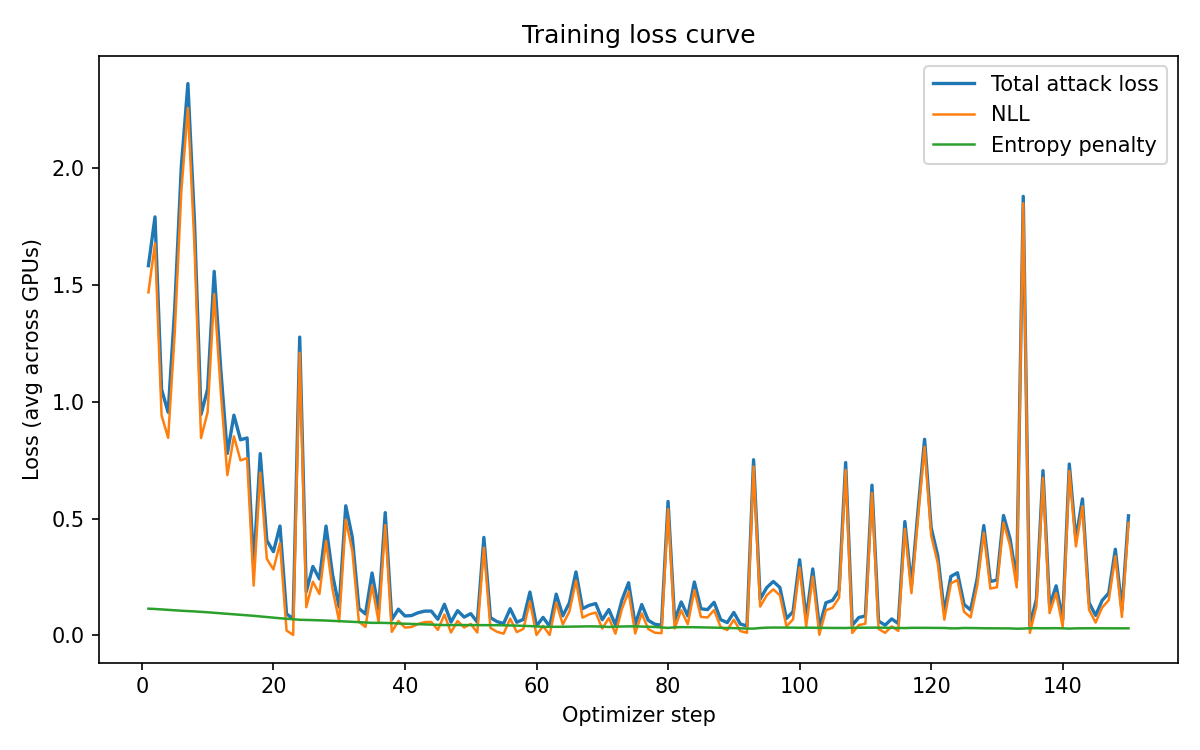

Values plotted in this chart, from the file beside it:
total_loss, nll_loss, entropy_penalty
1.581474781036376953e+00, 1.467208266258239746e+00, 1.142665669322013855e-01
1.790005445480346680e+00, 1.677034974098205566e+00, 1.129705309867858887e-01
1.052069067955017090e+00, 9.410807490348815918e-01, 1.109883487224578857e-01
9.541783928871154785e-01, 8.450201749801635742e-01, 1.091582253575325012e-01
1.400969982147216797e+00, 1.293582320213317871e+00, 1.073876544833183289e-01
2.004161596298217773e+00, 1.898651719093322754e+00, 1.055099070072174072e-01
2.360321998596191406e+00, 2.256121873855590820e+00, 1.042001545429229736e-01
1.772433757781982422e+00, 1.669857382774353027e+00, 1.025763750076293945e-01
9.449338912963867188e-01, 8.441155552864074707e-01, 1.008183658123016357e-01
1.053595900535583496e+00, 9.547573924064636230e-01, 9.883850812911987305e-02
1.556916236877441406e+00, 1.460166335105895996e+00, 9.674993902444839478e-02
1.137645244598388672e+00, 1.042882919311523438e+00, 9.476235508918762207e-02
7.781963348388671875e-01, 6.855402588844299316e-01, 9.265609830617904663e-02
9.419634938240051270e-01, 8.514189720153808594e-01, 9.054450690746307373e-02
8.366898894309997559e-01, 7.484927773475646973e-01, 8.819709718227386475e-02
8.445335626602172852e-01, 7.583501935005187988e-01, 8.618335425853729248e-02
2.967109382152557373e-01, 2.129529565572738647e-01, 8.375797420740127563e-02
7.774093151092529297e-01, 6.963270902633666992e-01, 8.108220994472503662e-02
4.060953259468078613e-01, 3.276609778404235840e-01, 7.843436300754547119e-02
3.580129742622375488e-01, 2.821743488311767578e-01, 7.583862543106079102e-02
4.678633809089660645e-01, 3.945368230342864990e-01, 7.332656532526016235e-02
9.192667156457901001e-02, 2.081389166414737701e-02, 7.111278176307678223e-02
7.061841338872909546e-02, 1.712810364551842213e-03, 6.890559941530227661e-02
1.275887012481689453e+00, 1.209044218063354492e+00, 6.684278696775436401e-02
1.868429481983184814e-01, 1.205392852425575256e-01, 6.630366295576095581e-02
2.948688566684722900e-01, 2.294195890426635742e-01, 6.544927507638931274e-02
2.416717112064361572e-01, 1.771053522825241089e-01, 6.456635147333145142e-02
4.676951766014099121e-01, 4.041538536548614502e-01, 6.354132294654846191e-02
2.582294344902038574e-01, 1.959732174873352051e-01, 6.225620210170745850e-02
1.209838464856147766e-01, 6.014374271035194397e-02, 6.084010377526283264e-02
5.544658303260803223e-01, 4.950965642929077148e-01, 5.936928465962409973e-02
4.190716445446014404e-01, 3.608396947383880615e-01, 5.823196098208427429e-02
1.153456494212150574e-01, 5.825141444802284241e-02, 5.709423497319221497e-02
9.171243011951446533e-02, 3.634839877486228943e-02, 5.536403506994247437e-02
2.669699788093566895e-01, 2.133468836545944214e-01, 5.362309515476226807e-02
1.109737977385520935e-01, 5.718833208084106445e-02, 5.378546565771102905e-02
5.251014232635498047e-01, 4.717127680778503418e-01, 5.338868498802185059e-02
6.763359904289245605e-02, 1.520506944507360458e-02, 5.242852866649627686e-02
1.122502833604812622e-01, 6.144208833575248718e-02, 5.080819129943847656e-02
8.321112394332885742e-02, 3.351647034287452698e-02, 4.969464987516403198e-02
8.491351455450057983e-02, 3.588401153683662415e-02, 4.902950301766395569e-02
9.699489176273345947e-02, 4.889681190252304077e-02, 4.809807613492012024e-02
1.037973314523696899e-01, 5.689203366637229919e-02, 4.690530151128768921e-02
1.040931791067123413e-01, 5.773118138313293457e-02, 4.636199772357940674e-02
6.893067061901092529e-02, 2.357251942157745361e-02, 4.535814747214317322e-02
1.332064270973205566e-01, 8.902364224195480347e-02, 4.418277740478515625e-02
5.702503770589828491e-02, 1.257653813809156418e-02, 4.444849863648414612e-02
1.058545336127281189e-01, 6.155849993228912354e-02, 4.429603368043899536e-02
7.822054624557495117e-02, 3.382131829857826233e-02, 4.439922794699668884e-02
9.312437474727630615e-02, 4.881055653095245361e-02, 4.431382194161415100e-02
5.658061057329177856e-02, 1.237461436539888382e-02, 4.420599713921546936e-02
4.190704524517059326e-01, 3.752507865428924561e-01, 4.381966590881347656e-02
7.587236166000366211e-02, 3.195668011903762817e-02, 4.391567781567573547e-02
5.896341055631637573e-02, 1.523967087268829346e-02, 4.372373968362808228e-02
5.063977837562561035e-02, 7.405541371554136276e-03, 4.323423653841018677e-02
1.141713112592697144e-01, 7.164043188095092773e-02, 4.253087565302848816e-02
5.615973472595214844e-02, 1.424017362296581268e-02, 4.191956296563148499e-02
6.862746924161911011e-02, 2.768498659133911133e-02, 4.094248265027999878e-02
1.852876245975494385e-01, 1.451825350522994995e-01, 4.010508581995964050e-02
4.036820307374000549e-02, 1.724543399177491665e-03, 3.864365816116333008e-02
... 90 more rows
